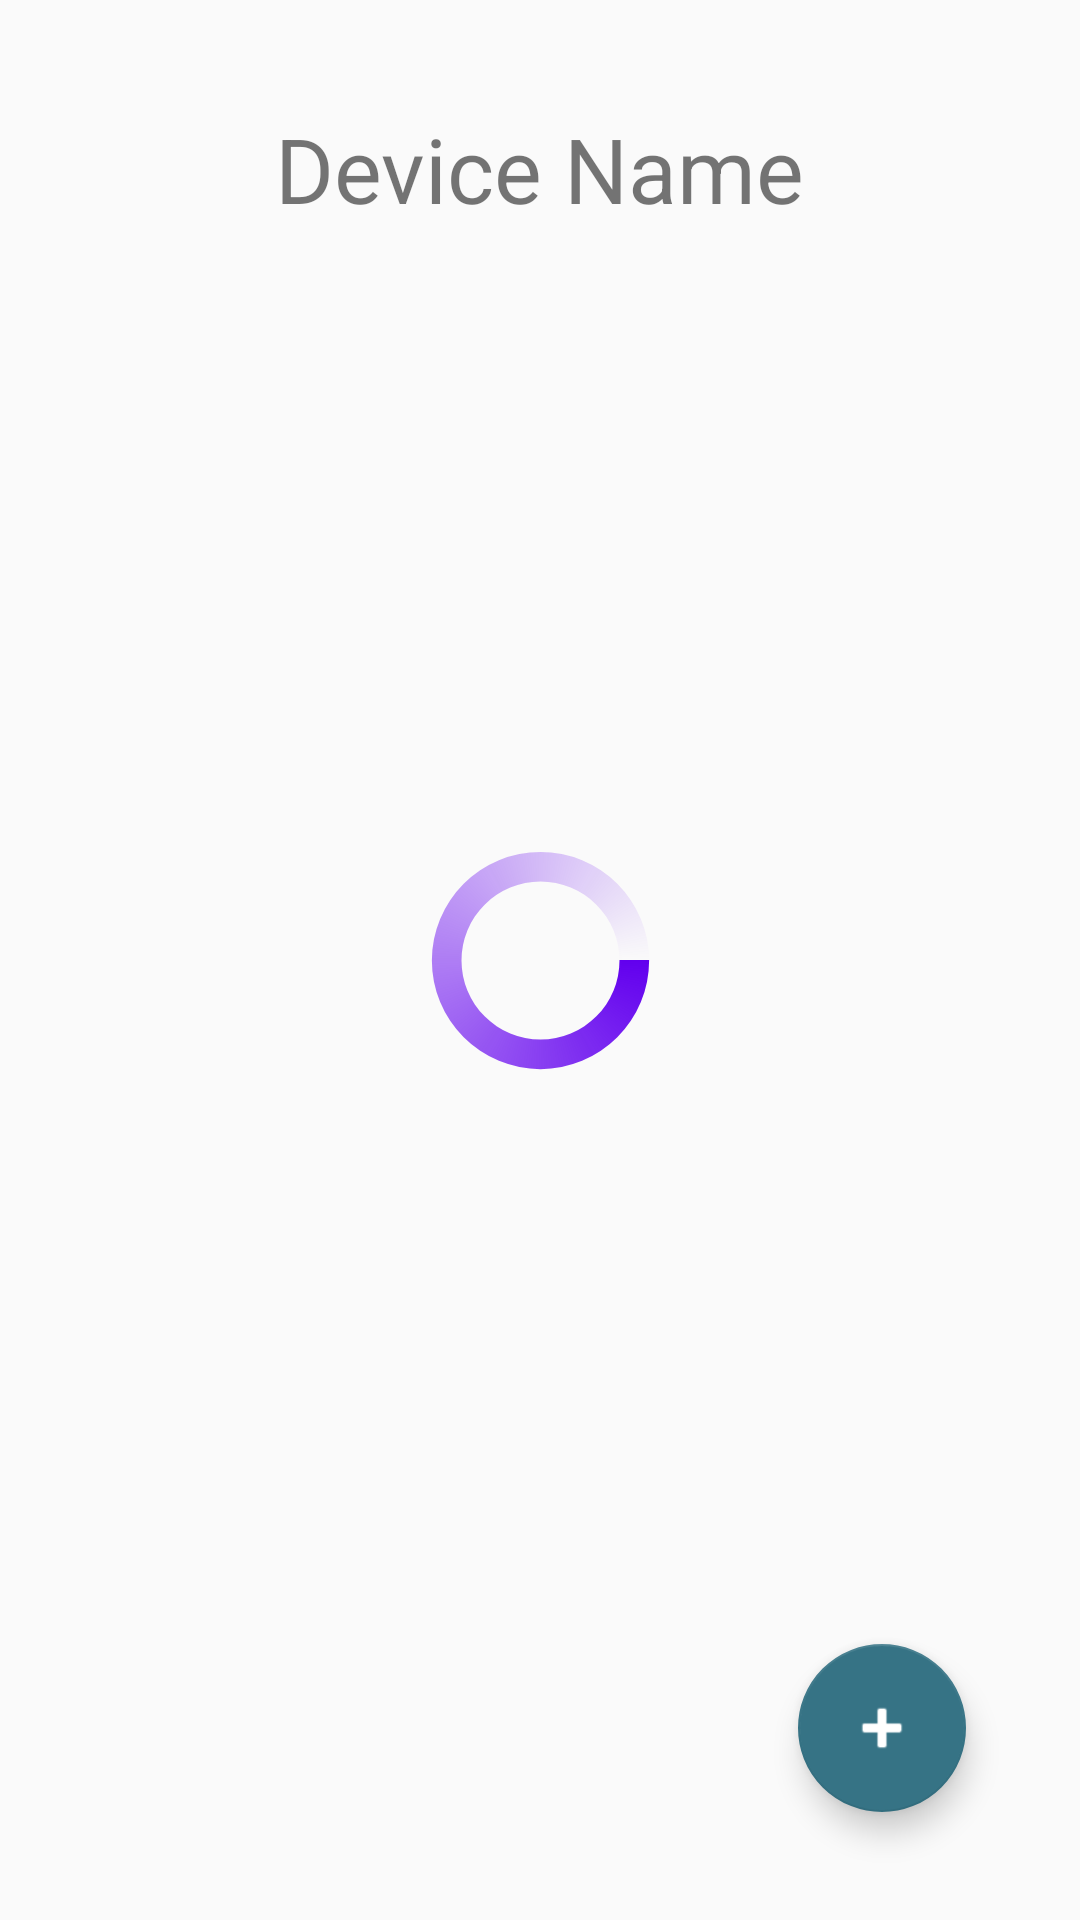

Here is an Android app screen rendered from its layout file. Give the layout XML and the strings, colors and styles it references.
<!-- AndroidManifest.xml: activity theme Theme.AppCompat.Light -->
<!-- res/layout/activity_list.xml -->
<?xml version="1.0" encoding="utf-8"?>
<androidx.constraintlayout.widget.ConstraintLayout xmlns:android="http://schemas.android.com/apk/res/android"
    xmlns:app="http://schemas.android.com/apk/res-auto"
    xmlns:tools="http://schemas.android.com/tools"
    android:layout_width="match_parent"
    android:layout_height="match_parent"
    tools:context=".ListActivity">

    <ListView
        android:id="@+id/list"
        android:layout_width="350dp"
        android:layout_height="500dp"
        app:layout_constraintBottom_toBottomOf="parent"
        app:layout_constraintEnd_toEndOf="parent"
        app:layout_constraintHorizontal_bias="0.491"
        app:layout_constraintStart_toStartOf="parent"
        app:layout_constraintTop_toBottomOf="@+id/textView4"
        app:layout_constraintVertical_bias="0.567" />

    <com.google.android.material.floatingactionbutton.FloatingActionButton
        android:id="@+id/floatingActionButton"
        android:layout_width="wrap_content"
        android:layout_height="wrap_content"
        android:layout_marginEnd="38dp"
        android:layout_marginBottom="36dp"
        android:clickable="true"
        android:tint="#FFFFFF"
        app:backgroundTint="#367385"
        app:layout_constraintBottom_toBottomOf="parent"
        app:layout_constraintEnd_toEndOf="parent"
        app:srcCompat="@android:drawable/ic_input_add" />

    <TextView
        android:id="@+id/textView4"
        android:layout_width="wrap_content"
        android:layout_height="wrap_content"
        android:layout_marginTop="36dp"
        android:text="Device Name"
        android:textSize="30sp"
        app:layout_constraintEnd_toEndOf="parent"
        app:layout_constraintStart_toStartOf="parent"
        app:layout_constraintTop_toTopOf="parent" />

    <ProgressBar
        android:id="@+id/loading"
        style="?android:attr/progressBarStyle"
        android:layout_width="85dp"
        android:layout_height="79dp"
        android:indeterminate="true"
        android:indeterminateDrawable="@drawable/progress_back"
        android:visibility="visible"
        app:layout_constraintBottom_toBottomOf="parent"
        app:layout_constraintEnd_toEndOf="parent"
        app:layout_constraintStart_toStartOf="parent"
        app:layout_constraintTop_toTopOf="parent" />
</androidx.constraintlayout.widget.ConstraintLayout>
<!-- resources referenced by this layout -->
<resources>
  <!-- drawable progress_back (drawable) -->
  <?xml version="1.0" encoding="utf-8"?>
  <rotate xmlns:android="http://schemas.android.com/apk/res/android"
      android:fromDegrees="0"
      android:pivotX="50%"
      android:pivotY="50%"
      android:toDegrees="360"
      >
      <shape
          android:innerRadiusRatio="3"
          android:shape="ring"
          android:thicknessRatio="8"
          android:useLevel="false"
          >
          <size android:width="76dip" android:height="76dip" />
          <gradient android:angle="0"
              android:endColor="#00ffffff"
              android:startColor="@color/purple_500"
              android:type="sweep"
              android:useLevel="false"/>
      </shape>
  
  </rotate>
  <color name="purple_500">#FF6200EE</color>
</resources>
